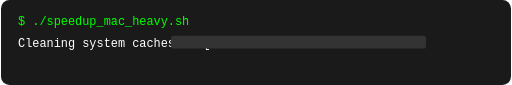
t = 0.00 s
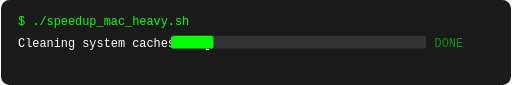
t = 0.67 s
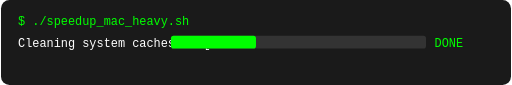
t = 1.33 s
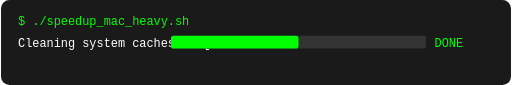
t = 2.00 s
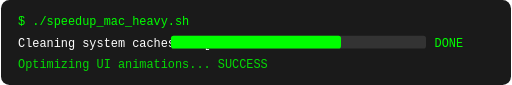
t = 2.67 s
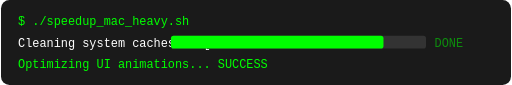
t = 3.33 s

The animated SVG that drew these frames (rendered in a browser with its animation timeline set to each time). Animation: 3 SMIL elements (animate=3); one cycle of 4.00 s, repeats indefinitely.

<svg width="600" height="100" viewBox="0 0 600 100" xmlns="http://www.w3.org/2000/svg">
  <rect width="100%" height="100%" fill="#1a1a1a" rx="10" ry="10" />
  <text x="20" y="30" font-family="monospace" font-size="14" fill="#00ff00">$ ./speedup_mac_heavy.sh</text>
  <text x="20" y="55" font-family="monospace" font-size="14" fill="#ffffff">Cleaning system caches... [</text>
  
  <rect x="200" y="42" width="300" height="15" fill="#333" rx="3" ry="3" />
  <rect x="200" y="42" width="0" height="15" fill="#00ff00" rx="3" ry="3">
    <animate attributeName="width" from="0" to="300" dur="4s" repeatCount="indefinite" />
  </rect>
  
  <text x="510" y="55" font-family="monospace" font-size="14" fill="#00ff00">
    <animate attributeName="opacity" values="0;1;1;0" dur="4s" repeatCount="indefinite" />
    DONE
  </text>
  
  <text x="20" y="80" font-family="monospace" font-size="14" fill="#00ff00">
    <animate attributeName="opacity" values="0;0;1;1" keyTimes="0;0.5;0.7;1" dur="4s" repeatCount="indefinite" />
    Optimizing UI animations... SUCCESS
  </text>
</svg>
